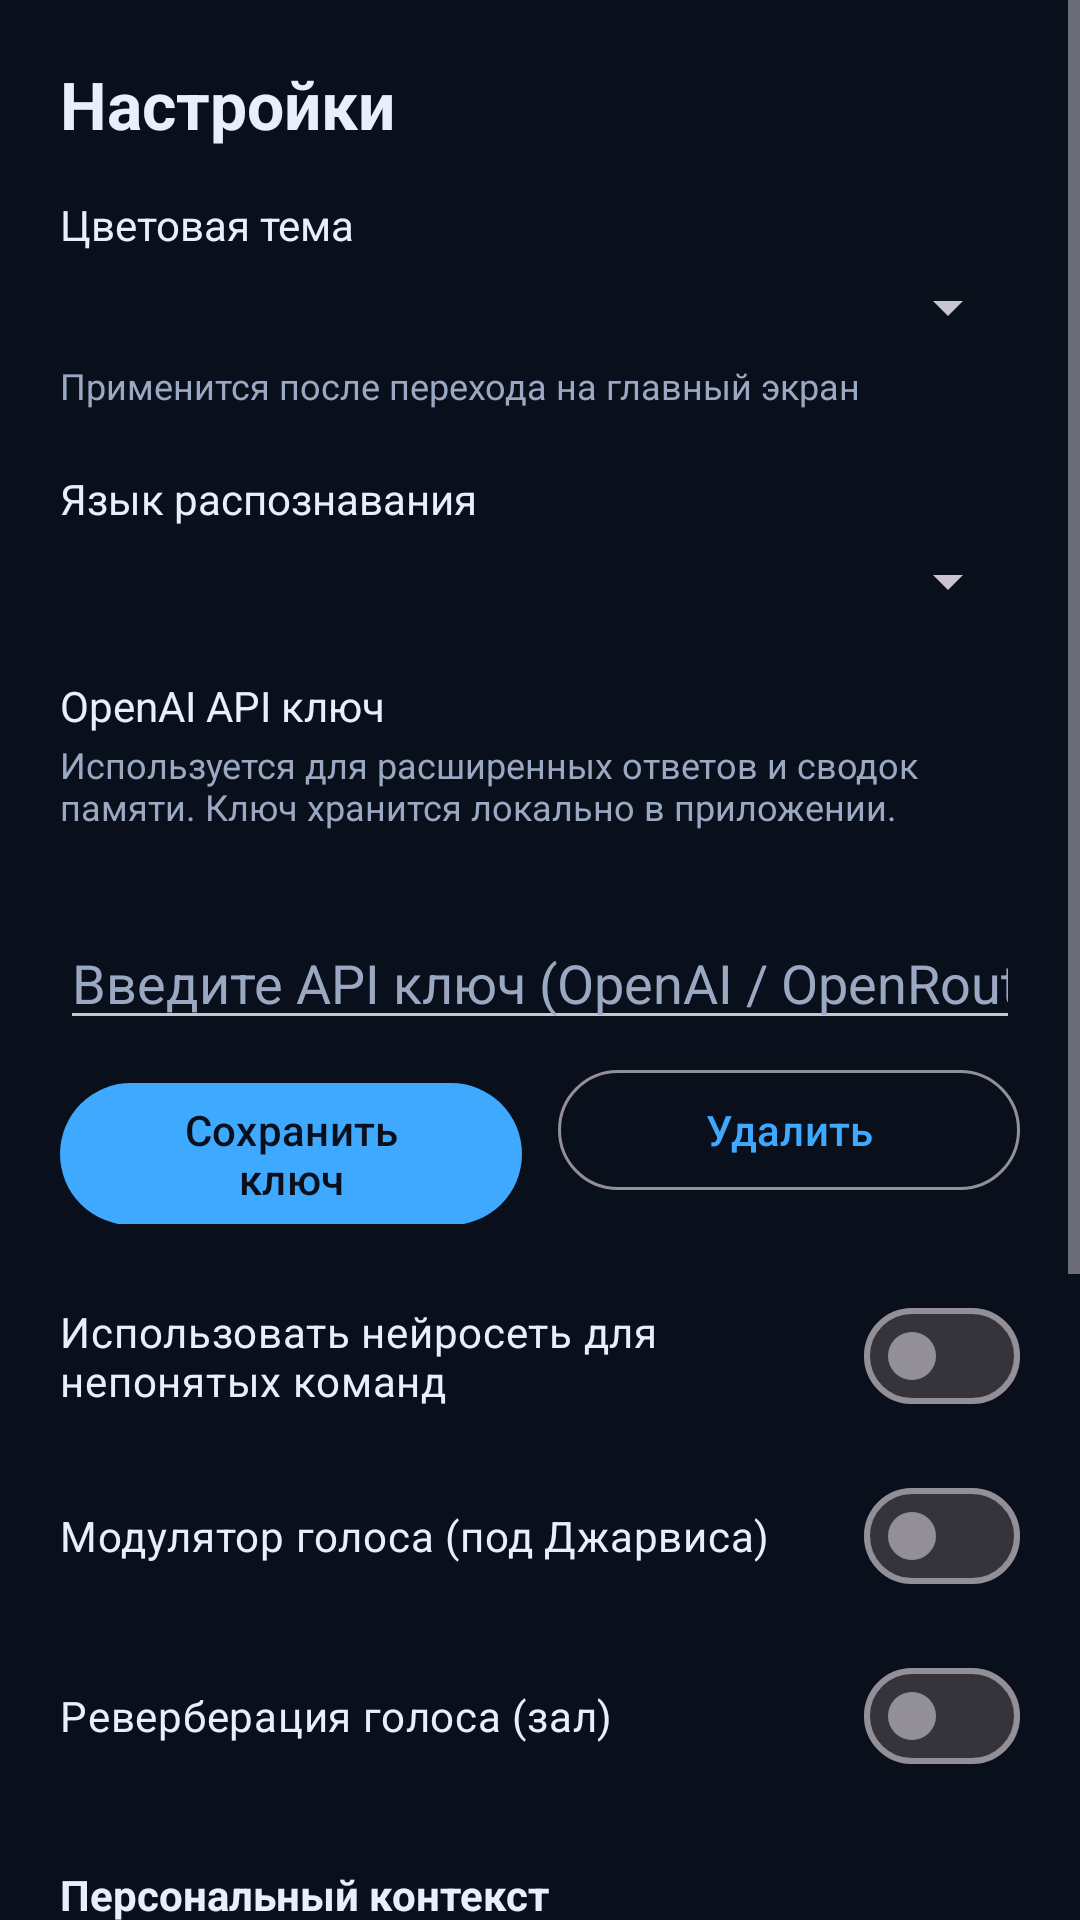

This screen was rendered from an Android layout file. Write that file and the resources it references.
<!-- AndroidManifest.xml: application theme Theme.Jarvis -->
<!-- res/layout/activity_settings.xml -->
<?xml version="1.0" encoding="utf-8"?>
<ScrollView xmlns:android="http://schemas.android.com/apk/res/android"
    xmlns:app="http://schemas.android.com/apk/res-auto"
    android:layout_width="match_parent"
    android:layout_height="match_parent"
    android:background="?attr/jBg">

    <LinearLayout
        android:layout_width="match_parent"
        android:layout_height="wrap_content"
        android:orientation="vertical"
        android:padding="20dp">

        <TextView
            android:layout_width="match_parent"
            android:layout_height="wrap_content"
            android:text="@string/settings_title"
            android:textSize="22sp"
            android:textStyle="bold"
            android:textColor="?attr/jTextPrimary"
            android:paddingBottom="16dp" />

        <TextView
            android:layout_width="match_parent"
            android:layout_height="wrap_content"
            android:text="@string/setting_theme"
            android:textColor="?attr/jTextPrimary"
            android:textSize="14sp"
            android:paddingBottom="6dp" />

        <Spinner
            android:id="@+id/themeSpinner"
            android:layout_width="match_parent"
            android:layout_height="wrap_content"
            android:layout_marginBottom="6dp" />

        <TextView
            android:layout_width="match_parent"
            android:layout_height="wrap_content"
            android:text="@string/theme_change_note"
            android:textColor="?attr/jTextSecondary"
            android:textSize="12sp"
            android:paddingBottom="20dp" />

        <TextView
            android:layout_width="match_parent"
            android:layout_height="wrap_content"
            android:text="@string/setting_lang"
            android:textColor="?attr/jTextPrimary"
            android:textSize="14sp"
            android:paddingBottom="6dp" />

        <Spinner
            android:id="@+id/langSpinner"
            android:layout_width="match_parent"
            android:layout_height="wrap_content"
            android:layout_marginBottom="20dp" />

        <TextView
            android:layout_width="match_parent"
            android:layout_height="wrap_content"
            android:text="@string/setting_key"
            android:textColor="?attr/jTextPrimary"
            android:textSize="14sp"
            android:paddingBottom="2dp" />

        <TextView
            android:layout_width="match_parent"
            android:layout_height="wrap_content"
            android:text="@string/setting_key_desc"
            android:textColor="?attr/jTextSecondary"
            android:textSize="12sp"
            android:paddingBottom="6dp" />

        <TextView
            android:id="@+id/keyStatus"
            android:layout_width="match_parent"
            android:layout_height="wrap_content"
            android:textColor="?attr/jAccent"
            android:textSize="12sp"
            android:paddingBottom="6dp" />

        <EditText
            android:id="@+id/keyEdit"
            android:layout_width="match_parent"
            android:layout_height="wrap_content"
            android:inputType="textVisiblePassword"
            android:hint="@string/key_hint_empty"
            android:textColor="?attr/jTextPrimary"
            android:textColorHint="?attr/jTextSecondary"
            android:layout_marginBottom="6dp" />

        <LinearLayout
            android:layout_width="match_parent"
            android:layout_height="wrap_content"
            android:orientation="horizontal"
            android:layout_marginBottom="20dp">

            <com.google.android.material.button.MaterialButton
                android:id="@+id/saveKeyBtn"
                style="@style/Widget.Material3.Button"
                android:layout_width="0dp"
                android:layout_height="wrap_content"
                android:layout_weight="1"
                android:layout_marginEnd="6dp"
                android:text="@string/key_save" />

            <com.google.android.material.button.MaterialButton
                android:id="@+id/clearKeyBtn"
                style="@style/Widget.Material3.Button.OutlinedButton"
                android:layout_width="0dp"
                android:layout_height="wrap_content"
                android:layout_weight="1"
                android:layout_marginStart="6dp"
                android:text="@string/key_clear" />
        </LinearLayout>

        <com.google.android.material.materialswitch.MaterialSwitch
            android:id="@+id/llmSwitch"
            android:layout_width="match_parent"
            android:layout_height="wrap_content"
            android:text="@string/setting_use_llm"
            android:textColor="?attr/jTextPrimary"
            android:layout_marginBottom="12dp" />

        <com.google.android.material.materialswitch.MaterialSwitch
            android:id="@+id/modulationSwitch"
            android:layout_width="match_parent"
            android:layout_height="wrap_content"
            android:text="@string/setting_modulation"
            android:textColor="?attr/jTextPrimary"
            android:layout_marginBottom="12dp" />

        <com.google.android.material.materialswitch.MaterialSwitch
            android:id="@+id/reverbSwitch"
            android:layout_width="match_parent"
            android:layout_height="wrap_content"
            android:text="@string/setting_reverb"
            android:textColor="?attr/jTextPrimary"
            android:layout_marginBottom="20dp" />

        <TextView
            android:layout_width="match_parent"
            android:layout_height="wrap_content"
            android:text="@string/setting_personalisation"
            android:textColor="?attr/jTextPrimary"
            android:textSize="14sp"
            android:textStyle="bold"
            android:paddingTop="6dp"
            android:paddingBottom="2dp" />

        <TextView
            android:layout_width="match_parent"
            android:layout_height="wrap_content"
            android:text="@string/setting_personalisation_desc"
            android:textColor="?attr/jTextSecondary"
            android:textSize="12sp"
            android:paddingBottom="6dp" />

        <EditText
            android:id="@+id/userNameEdit"
            android:layout_width="match_parent"
            android:layout_height="wrap_content"
            android:hint="@string/hint_user_name"
            android:inputType="textPersonName"
            android:textColor="?attr/jTextPrimary"
            android:textColorHint="?attr/jTextSecondary"
            android:layout_marginBottom="6dp" />

        <EditText
            android:id="@+id/userCityEdit"
            android:layout_width="match_parent"
            android:layout_height="wrap_content"
            android:hint="@string/hint_user_city"
            android:inputType="textPostalAddress"
            android:textColor="?attr/jTextPrimary"
            android:textColorHint="?attr/jTextSecondary"
            android:layout_marginBottom="6dp" />

        <EditText
            android:id="@+id/userCountryEdit"
            android:layout_width="match_parent"
            android:layout_height="wrap_content"
            android:hint="@string/hint_user_country"
            android:inputType="textPostalAddress"
            android:textColor="?attr/jTextPrimary"
            android:textColorHint="?attr/jTextSecondary"
            android:layout_marginBottom="6dp" />

        <EditText
            android:id="@+id/userTimezoneEdit"
            android:layout_width="match_parent"
            android:layout_height="wrap_content"
            android:hint="@string/hint_user_timezone"
            android:inputType="text"
            android:textColor="?attr/jTextPrimary"
            android:textColorHint="?attr/jTextSecondary"
            android:layout_marginBottom="20dp" />

        <com.google.android.material.button.MaterialButton
            android:id="@+id/clearMemoryBtn"
            style="@style/Widget.Material3.Button.OutlinedButton"
            android:layout_width="match_parent"
            android:layout_height="wrap_content"
            android:text="@string/clear_memory" />

    </LinearLayout>

</ScrollView>
<!-- resources referenced by this layout -->
<resources>
  <string name="clear_memory">Очистить память диалога</string>
  <string name="hint_user_city">Город (например, Краснодар)</string>
  <string name="hint_user_country">Страна (например, Россия)</string>
  <string name="hint_user_name">Ваше имя (например, Сергей)</string>
  <string name="hint_user_timezone">Часовой пояс (например, Europe/Moscow)</string>
  <string name="key_clear">Удалить</string>
  <string name="key_hint_empty">Введите API ключ (OpenAI / OpenRouter)</string>
  <string name="key_save">Сохранить ключ</string>
  <string name="setting_key">OpenAI API ключ</string>
  <string name="setting_key_desc">Используется для расширенных ответов и сводок памяти. Ключ хранится локально в приложении.</string>
  <string name="setting_lang">Язык распознавания</string>
  <string name="setting_modulation">Модулятор голоса (под Джарвиса)</string>
  <string name="setting_personalisation">Персональный контекст</string>
  <string name="setting_personalisation_desc">Используется в подсказках для нейросети, чтобы Джарвис учитывал ваш город, часовой пояс и имя в ответах. Хранится только локально.</string>
  <string name="setting_reverb">Реверберация голоса (зал)</string>
  <string name="setting_theme">Цветовая тема</string>
  <string name="setting_use_llm">Использовать нейросеть для непонятых команд</string>
  <string name="settings_title">Настройки</string>
  <string name="theme_change_note">Применится после перехода на главный экран</string>
  <style name="Theme.Jarvis" parent="Theme.Jarvis.Dark">
          <item name="jBg">@color/blue_bg</item>
          <item name="jPanel">@color/blue_panel</item>
          <item name="jCard">@color/blue_card</item>
          <item name="jCardBorder">@color/blue_card_border</item>
          <item name="jAccent">@color/blue_accent</item>
          <item name="jTextPrimary">@color/blue_text_primary</item>
          <item name="jTextSecondary">@color/blue_text_secondary</item>
          <item name="jBubbleUser">@color/blue_bubble_user</item>
          <item name="jBubbleJarvis">@color/blue_bubble_jarvis</item>
      </style>
  <style name="Theme.Jarvis.Dark" parent="Theme.Material3.Dark.NoActionBar">
          <item name="colorPrimary">?attr/jAccent</item>
          <item name="colorOnPrimary">?attr/jBg</item>
          <item name="colorPrimaryContainer">?attr/jCard</item>
          <item name="colorOnPrimaryContainer">?attr/jTextPrimary</item>
          <item name="colorSurface">?attr/jBg</item>
          <item name="colorOnSurface">?attr/jTextPrimary</item>
          <item name="android:colorBackground">?attr/jBg</item>
          <item name="android:windowBackground">?attr/jBg</item>
          <item name="android:statusBarColor">?attr/jBg</item>
          <item name="android:navigationBarColor">?attr/jPanel</item>
      </style>
  <color name="blue_bg">#0A0F1C</color>
  <color name="blue_panel">#0E1626</color>
  <color name="blue_card">#152038</color>
  <color name="blue_card_border">#1F2D4F</color>
  <color name="blue_accent">#3FA9FF</color>
  <color name="blue_text_primary">#E8EEFA</color>
  <color name="blue_text_secondary">#9AA8C2</color>
  <color name="blue_bubble_user">#1B2842</color>
  <color name="blue_bubble_jarvis">#0E1626</color>
</resources>
